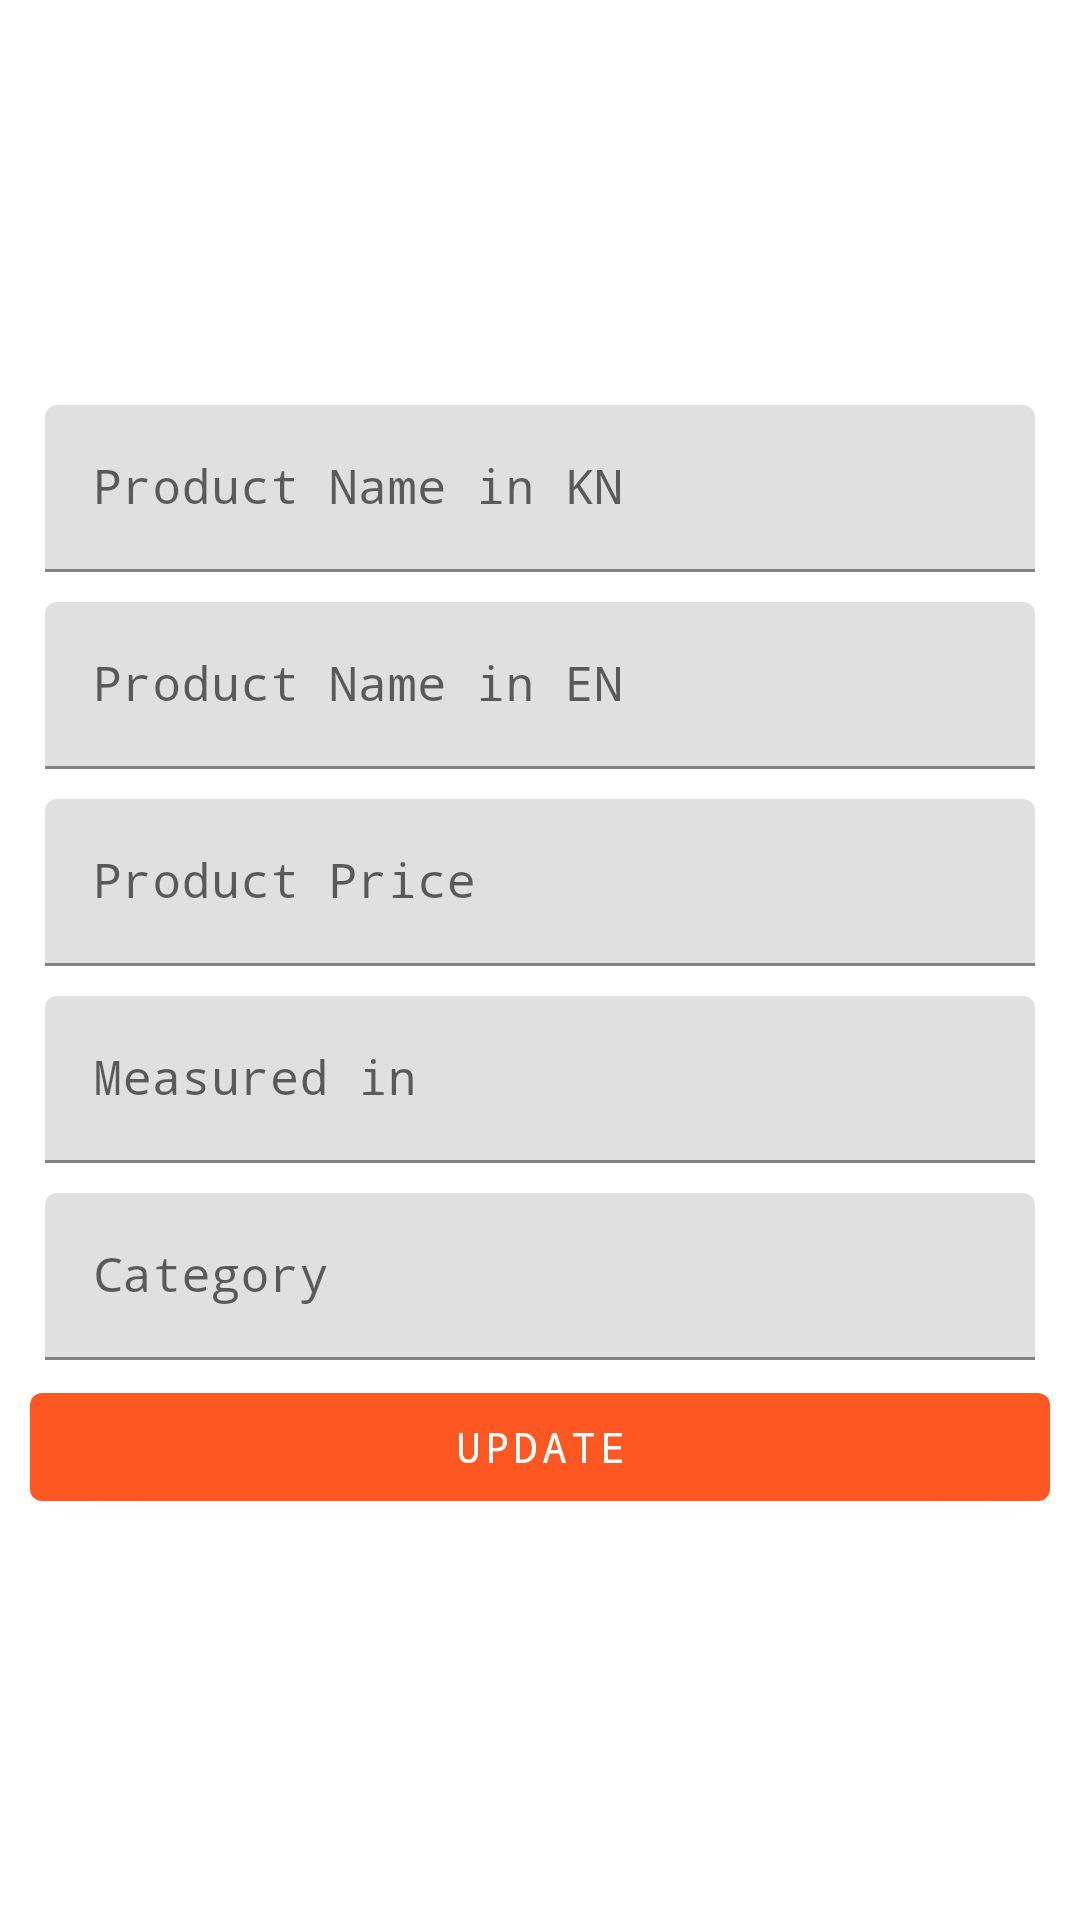

Write the Android layout XML for this screen, with the resource values it uses.
<!-- AndroidManifest.xml: application theme Theme.ProList -->
<!-- res/layout/activity_upsert_product.xml -->
<?xml version="1.0" encoding="utf-8"?>
<LinearLayout xmlns:android="http://schemas.android.com/apk/res/android"
    xmlns:tools="http://schemas.android.com/tools"
    android:layout_width="match_parent"
    android:layout_height="match_parent"
    android:orientation="vertical"
    android:padding="10dp"
    tools:context=".ui.UpsertProductActivity">


    <ImageView
        android:id="@+id/productImage"
        android:layout_width="120dp"
        android:layout_height="120dp"
        android:layout_gravity="center"
        android:src="@drawable/ic_baseline_camera_alt_24" />

    <com.google.android.material.textfield.TextInputLayout
        style="@style/ThemeOverlay.Material3.TextInputEditText.OutlinedBox"
        android:layout_width="match_parent"
        android:layout_height="wrap_content"
        android:layout_margin="5dp">

        <com.google.android.material.textfield.TextInputEditText
            android:id="@+id/productNameKN"
            android:layout_width="match_parent"
            android:layout_height="wrap_content"
            android:fontFamily="monospace"
            android:hint="@string/product_name_in_kn"
            android:inputType="text" />
    </com.google.android.material.textfield.TextInputLayout>

    <com.google.android.material.textfield.TextInputLayout
        style="@style/ThemeOverlay.Material3.TextInputEditText.OutlinedBox"
        android:layout_width="match_parent"
        android:layout_height="wrap_content"
        android:layout_margin="5dp">

        <com.google.android.material.textfield.TextInputEditText
            android:id="@+id/productNameEN"
            android:layout_width="match_parent"
            android:layout_height="wrap_content"
            android:fontFamily="monospace"
            android:hint="@string/product_name_in_en"
            android:inputType="text" />
    </com.google.android.material.textfield.TextInputLayout>

    <com.google.android.material.textfield.TextInputLayout
        style="@style/ThemeOverlay.Material3.TextInputEditText.OutlinedBox"
        android:layout_width="match_parent"
        android:layout_height="wrap_content"
        android:layout_margin="5dp">

        <com.google.android.material.textfield.TextInputEditText
            android:id="@+id/productPrice"
            android:layout_width="match_parent"
            android:layout_height="wrap_content"
            android:fontFamily="monospace"
            android:hint="@string/product_price"
            android:inputType="number" />
    </com.google.android.material.textfield.TextInputLayout>

    <com.google.android.material.textfield.TextInputLayout
        style="@style/ThemeOverlay.Material3.TextInputEditText.OutlinedBox"
        android:layout_width="match_parent"
        android:layout_height="wrap_content"
        android:layout_margin="5dp">

        <com.google.android.material.textfield.TextInputEditText
            android:id="@+id/productMeasuredIn"
            android:layout_width="match_parent"
            android:layout_height="wrap_content"
            android:fontFamily="monospace"
            android:hint="@string/measured_in_kg_lts"
            android:inputType="textCapWords"
            android:textAllCaps="true" />
    </com.google.android.material.textfield.TextInputLayout>

    <com.google.android.material.textfield.TextInputLayout
        style="@style/ThemeOverlay.Material3.TextInputEditText.OutlinedBox"
        android:layout_width="match_parent"
        android:layout_height="wrap_content"
        android:layout_margin="5dp">

        <com.google.android.material.textfield.TextInputEditText
            android:id="@+id/productCategory"
            android:layout_width="match_parent"
            android:layout_height="wrap_content"
            android:fontFamily="monospace"
            android:hint="@string/category"
            android:inputType="text"
            android:textAllCaps="false" />
    </com.google.android.material.textfield.TextInputLayout>

    <com.google.android.material.button.MaterialButton
        android:id="@+id/updateProduct"
        android:layout_width="match_parent"
        android:layout_height="wrap_content"
        android:fontFamily="monospace"
        android:text="@string/update" />
</LinearLayout>
<!-- resources referenced by this layout -->
<resources>
  <string name="category">Category</string>
  <string name="measured_in_kg_lts">Measured in</string>
  <string name="product_name_in_en">Product Name in EN</string>
  <string name="product_name_in_kn">Product Name in KN</string>
  <string name="product_price">Product Price</string>
  <string name="update">update</string>
  <style name="Theme.ProList" parent="Theme.MaterialComponents.Light">
          
          <item name="colorPrimary">@color/purple_500</item>
          <item name="colorPrimaryVariant">@color/purple_500</item>
          <item name="colorOnPrimary">@color/white</item>
          
          <item name="colorSecondary">@color/purple_500</item>
          <item name="colorSecondaryVariant">@color/purple_500</item>
          <item name="colorOnSecondary">@color/black</item>
          
          <item name="android:statusBarColor">?attr/colorPrimaryVariant</item>
          
      </style>
  <color name="purple_500">#FF5722</color>
  <color name="white">#FFFFFFFF</color>
  <color name="black">#FF000000</color>
</resources>
